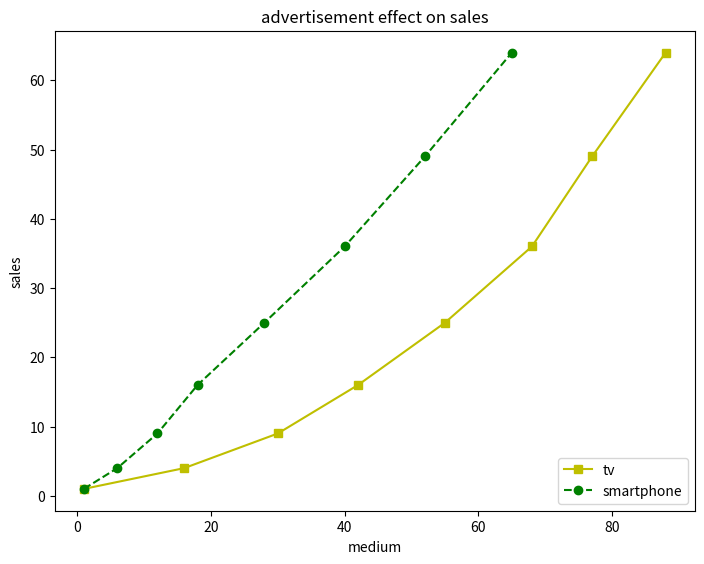

The script that saved this image:
import matplotlib.pyplot as plt
y=[1,4,9,16,25,36,49,64]
x1=[1,16,30,42,55,68,77,88]
x2=[1,6,12,18,28,40,52,65]
fig=plt.figure()
ax=fig.add_axes([0,0,1,1])
l1=ax.plot(x1,y,'ys-')
l2=ax.plot(x2,y,'go--')
ax.legend(labels=('tv','smartphone'),loc='lower right')
ax.set_title("advertisement effect on sales")
ax.set_xlabel('medium')
ax.set_ylabel('sales')
plt.show()
